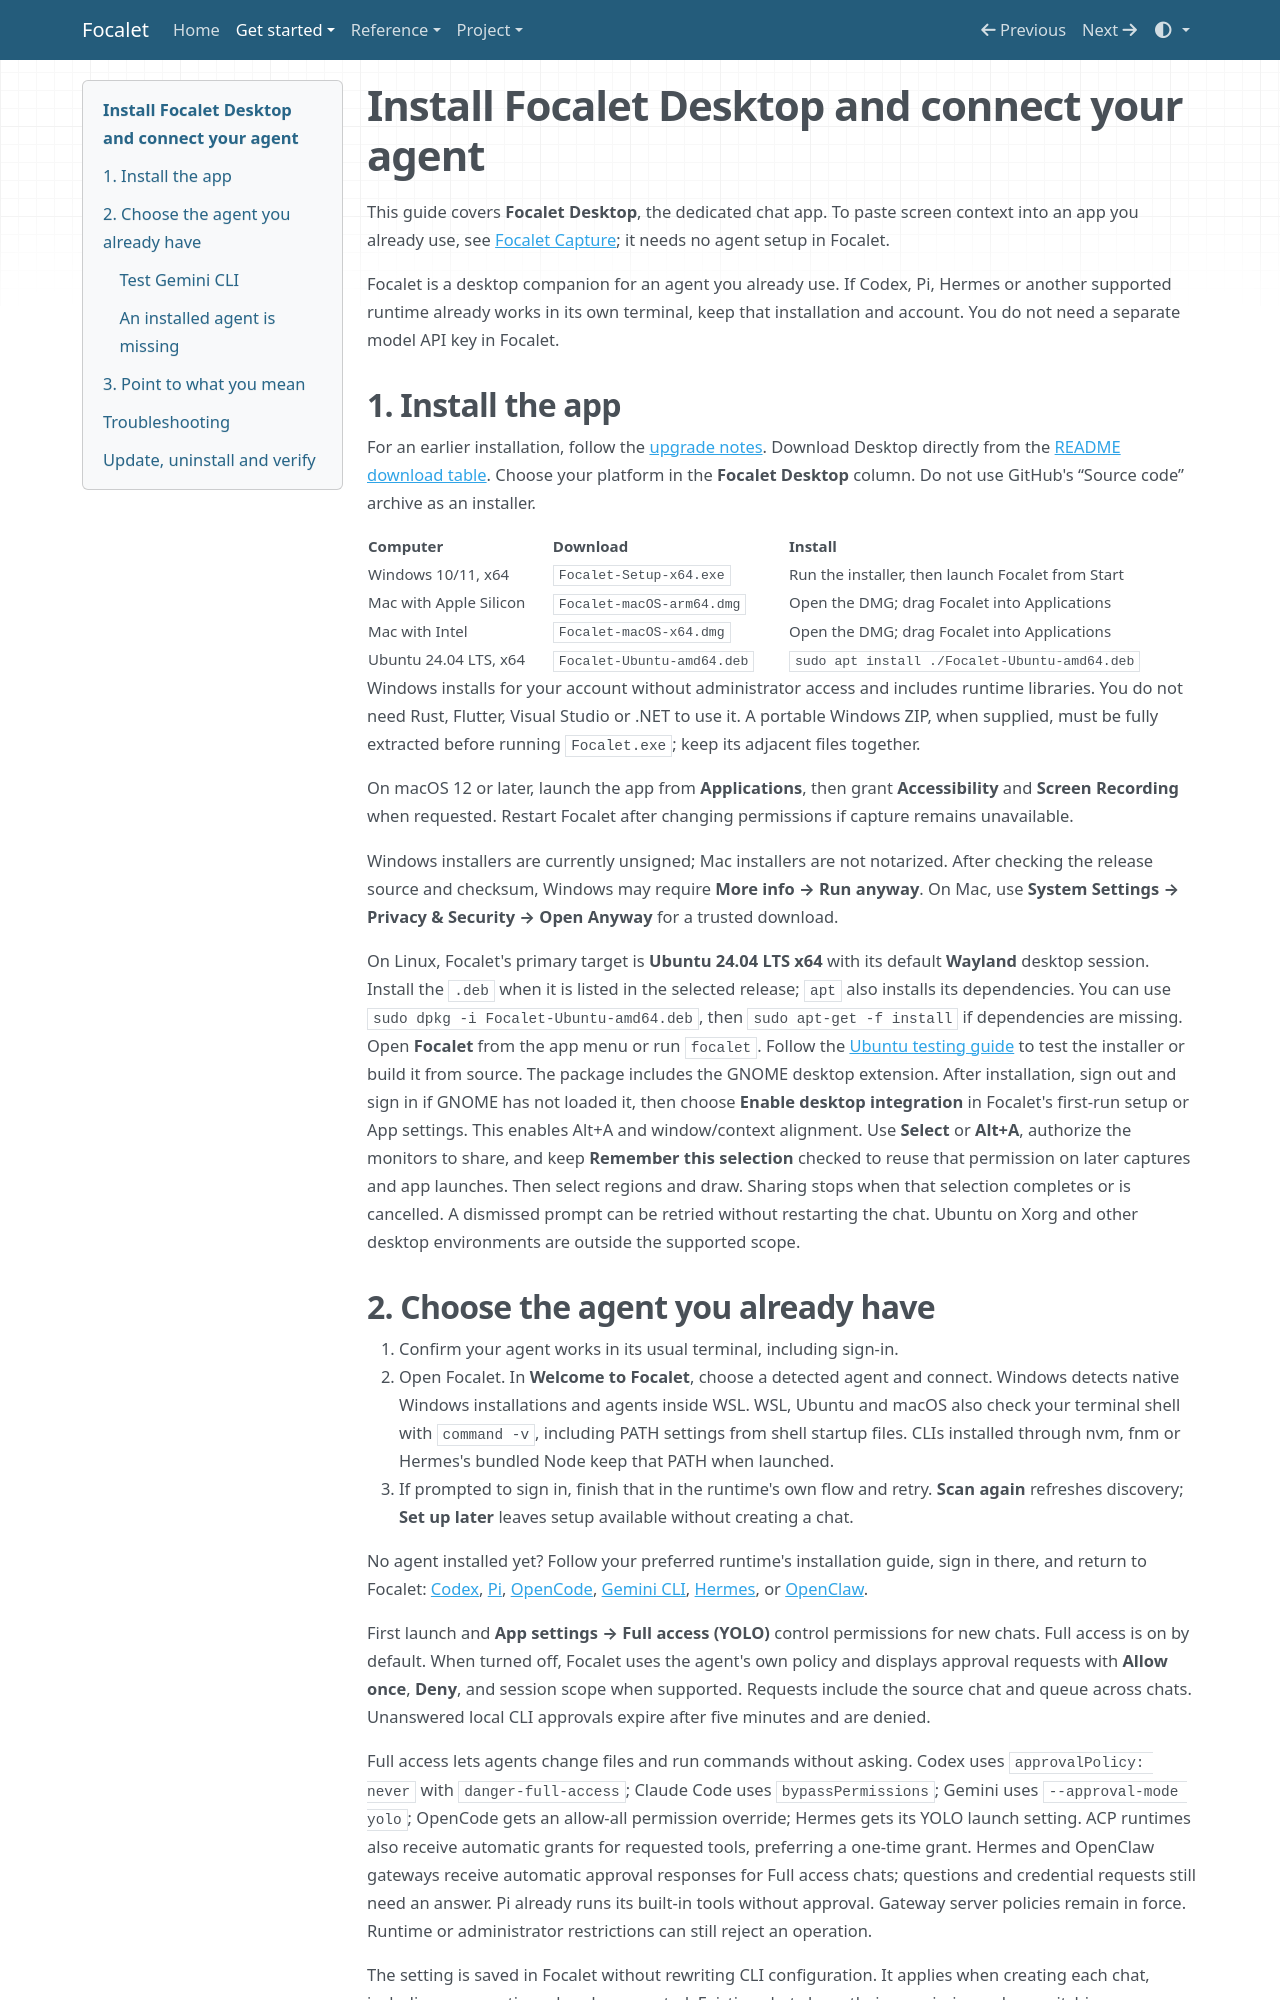

repository: timctho/focalet · page: install/index.html · generator: mkdocs

# Install Focalet Desktop and connect your agent

This guide covers **Focalet Desktop**, the dedicated chat app. To paste screen context into an app you already
use, see [Focalet Capture](capture-tool.md); it needs no agent setup in Focalet.

Focalet is a desktop companion for an agent you already use. If Codex, Pi, Hermes
or another supported runtime already works in its own terminal, keep that
installation and account. You do not need a separate model API key in Focalet.

## 1. Install the app

For an earlier installation, follow the [upgrade notes](migration.md). Download
Desktop directly from the [README download table](https://github.com/timctho/focalet#download).
Choose your platform in the **Focalet Desktop** column.
Do not use GitHub's “Source code” archive as an installer.

| Computer | Download | Install |
| --- | --- | --- |
| Windows 10/11, x64 | `Focalet-Setup-x64.exe` | Run the installer, then launch Focalet from Start |
| Mac with Apple Silicon | `Focalet-macOS-arm64.dmg` | Open the DMG; drag Focalet into Applications |
| Mac with Intel | `Focalet-macOS-x64.dmg` | Open the DMG; drag Focalet into Applications |
| Ubuntu 24.04 LTS, x64 | `Focalet-Ubuntu-amd64.deb` | `sudo apt install ./Focalet-Ubuntu-amd64.deb` |

Windows installs for your account without administrator access and includes
runtime libraries. You do not need Rust, Flutter, Visual Studio or .NET to use
it. A portable Windows ZIP, when supplied, must be fully extracted before
running `Focalet.exe`; keep its adjacent files together.

On macOS 12 or later, launch the app from **Applications**, then grant
**Accessibility** and **Screen Recording** when requested. Restart Focalet after
changing permissions if capture remains unavailable.

Windows installers are currently unsigned; Mac installers are not notarized.
After checking the release source and checksum, Windows may require
**More info → Run anyway**. On Mac, use
**System Settings → Privacy & Security → Open Anyway** for a trusted download.

On Linux, Focalet's primary target is **Ubuntu 24.04 LTS x64** with its default
**Wayland** desktop session.
Install the `.deb` when it is listed in the selected release; `apt` also installs
its dependencies. You can use `sudo dpkg -i Focalet-Ubuntu-amd64.deb`, then
`sudo apt-get -f install` if dependencies are missing. Open **Focalet** from the app
menu or run `focalet`. Follow the [Ubuntu testing guide](ubuntu-testing.md) to test
the installer or build it from source.
The package includes the GNOME desktop extension. After installation, sign out
and sign in if GNOME has not loaded it, then choose **Enable desktop integration**
in Focalet's first-run setup or App settings. This enables Alt+A and window/context
alignment. Use **Select** or **Alt+A**, authorize the monitors to share, and keep
**Remember this selection** checked to reuse that permission on later captures
and app launches. Then select regions and draw. Sharing stops when that selection
completes or is cancelled. A dismissed prompt can be retried without restarting
the chat.
Ubuntu on Xorg and other desktop environments are outside the supported scope.
